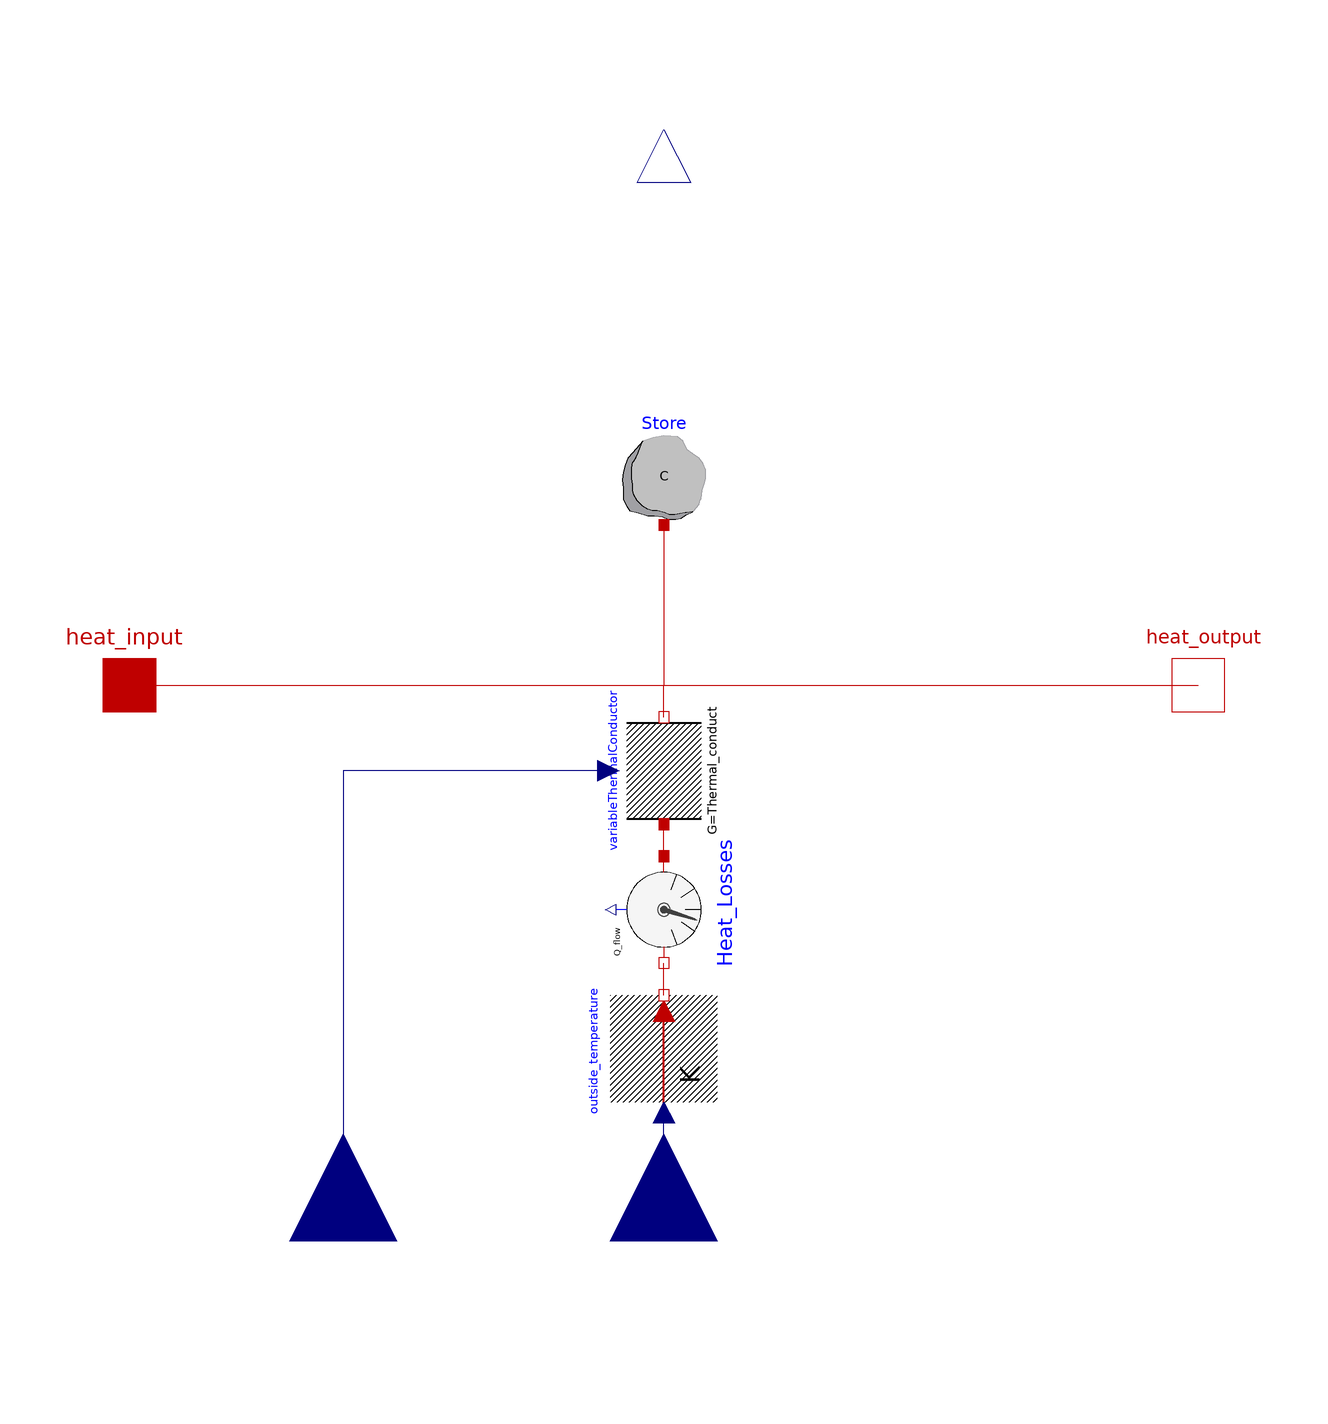

This picture is the connection diagram that the Modelica source below describes through its graphical annotations.

model StorageInfiniteGvar "Storage Model with infinite Energy Storage"

parameter Modelica.SIunits.HeatCapacity C(start=1)
    "Heat capacity of the storage (cp*m)";
  parameter Modelica.SIunits.Temperature Tstart(start=293.15, displayUnit="degC")
    "Starttemperature of the storage" annotation(Dialog(group="Initialization"));
  parameter Modelica.SIunits.Temperature Tref(start=293.15, displayUnit="degC")
    "Referencetemperature of the storage";
  parameter Modelica.SIunits.TemperatureSlope der_T(start=0)
    "Time derivative of temperature (= der(T))" annotation(Dialog(group="Initialization"));
    Modelica.SIunits.Temperature T_actual "current storage temperature";
    Modelica.SIunits.Heat Stored_Heat
    "Stored heat refered to Referencetemperature";
Modelica.SIunits.ThermalConductance G "Thermal conductance of the storage";
Modelica.SIunits.HeatFlowRate Qloss "Store Heat Flow Losses";

  Modelica.Thermal.HeatTransfer.Interfaces.HeatPort_a heat_input
    annotation (Placement(transformation(extent={{-110,-10},{-90,10}})));
  Modelica.Thermal.HeatTransfer.Interfaces.HeatPort_b heat_output
    annotation (Placement(transformation(extent={{90,-10},{110,10}})));
  Modelica.Thermal.HeatTransfer.Components.HeatCapacitor Store(C=C,
    der_T(start=der_T),
    T(start=Tstart, fixed=true))
    annotation (Placement(transformation(extent={{-10,30},{10,50}})));
  Modelica.Blocks.Interfaces.RealInput outside_temp annotation (Placement(
        transformation(
        extent={{-20,-20},{20,20}},
        rotation=90,
        origin={0,-104})));
  Modelica.Thermal.HeatTransfer.Sources.PrescribedTemperature outside_temperature
    annotation (Placement(transformation(
        extent={{-10,-10},{10,10}},
        rotation=90,
        origin={0,-68})));
  Modelica.Blocks.Interfaces.RealOutput store_temp annotation (Placement(
        transformation(
        extent={{-10,-10},{10,10}},
        rotation=90,
        origin={0,104})));
  Modelica.Thermal.HeatTransfer.Sensors.HeatFlowSensor Heat_Losses annotation (
      Placement(transformation(
        extent={{-10,-10},{10,10}},
        rotation=270,
        origin={0,-42})));
  Modelica.Blocks.Interfaces.RealInput Thermal_conduct annotation (Placement(
        transformation(
        extent={{-20,-20},{20,20}},
        rotation=90,
        origin={-60,-104})));
  Others.VariableThermalConductor variableThermalConductor annotation (
      Placement(transformation(
        extent={{-10,-10},{10,10}},
        rotation=90,
        origin={0,-16})));
equation

T_actual=Store.T;
T_actual=store_temp;
Stored_Heat=Store.C*(T_actual-Tref);
G=Thermal_conduct;
Qloss=G*(T_actual-outside_temp);

  connect(heat_input, heat_output)
    annotation (Line(points={{-100,0},{0,0},{100,0}}, color={191,0,0}));
  connect(Store.port, heat_output)
    annotation (Line(points={{0,30},{0,0},{100,0}}, color={191,0,0}));
  connect(outside_temp, outside_temperature.T)
    annotation (Line(points={{0,-104},{0,-80}}, color={0,0,127}));
  connect(outside_temperature.port, Heat_Losses.port_b) annotation (Line(points=
         {{5.55112e-016,-58},{0,-58},{0,-52},{-1.77636e-015,-52}}, color={191,0,
          0}));
  connect(Heat_Losses.port_a, variableThermalConductor.port_a)
    annotation (Line(points={{0,-32},{0,-29},{0,-26}}, color={191,0,0}));
  connect(variableThermalConductor.port_b, heat_output)
    annotation (Line(points={{0,-6},{0,0},{100,0}}, color={191,0,0}));
  connect(variableThermalConductor.Thermal_conduct, Thermal_conduct)
    annotation (Line(points={{-10.4,-16},{-20,-16},{-60,-16},{-60,-104}}, color=
         {0,0,127}));
  annotation (Icon(coordinateSystem(preserveAspectRatio=false), graphics={
        Rectangle(extent={{-100,100},{100,-100}}, lineColor={0,0,0}),
        Rectangle(
          extent={{-100,100},{100,0}},
          lineColor={0,0,0},
          fillColor={255,0,0},
          fillPattern=FillPattern.Solid),
        Rectangle(
          extent={{-100,0},{100,-100}},
          lineColor={0,0,0},
          fillColor={0,0,255},
          fillPattern=FillPattern.Solid),
        Text(
          extent={{-74,10},{74,-10}},
          lineColor={0,0,0},
          fillColor={0,0,255},
          fillPattern=FillPattern.Solid,
          textString="Storage

infinite"),
        Text(
          extent={{-62,130},{66,106}},
          lineColor={28,108,200},
          textString="%name")}),                                 Diagram(
        coordinateSystem(preserveAspectRatio=false)),
    Documentation(info="<html>
<p>This storage model has infinite energy storage capacitiy. </p>
<p>Thermal storage losses are considered by using the thermal conductance G. </p>
<p>The conductance G is calculated by:</p>
<p><img src=\"modelica://DistrictHeating/Resources/Images/G-Formula.png\"/></p>
<p>with Ai...partial area of the storage surface [m&sup2;]</p>
<p>        Ui...heat transition coefficient of the partial area [W/(m&sup2;*K)]</p>
<p>If thermal losses are not considered then G=0</p>
</html>"));
end StorageInfiniteGvar;